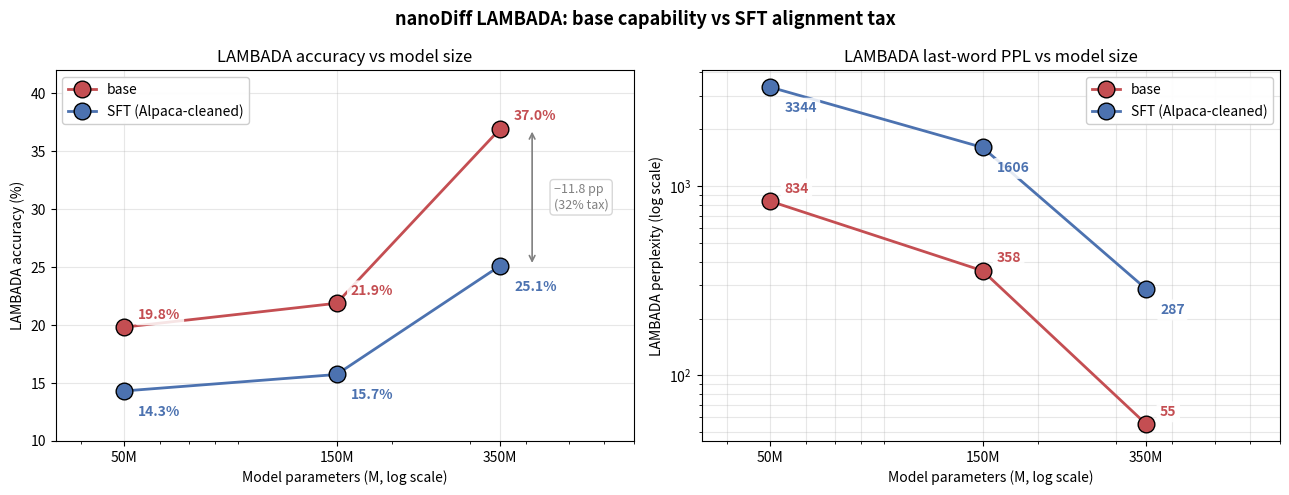

This chart was generated by the following Python code: (Note: this script raises an exception after producing the figure.)
"""LAMBADA scaling figure for nanoDiff.

Left panel:  LAMBADA accuracy vs model parameters, base vs SFT.
Right panel: LAMBADA last-word PPL vs model parameters (log y), base vs SFT.

The "alignment tax" (base→SFT drop) becomes visible as the vertical
distance between the base and SFT lines at each parameter scale, and
grows visibly at 350M, matching the documented finding.

Pure static-numbers plot, no wandb needed. From the repo root:
    python scripts/plot_lambada.py
Writes to assets/lambada.png if run from the repo root, otherwise /tmp/.
"""
import os
import matplotlib.pyplot as plt
import numpy as np

# Hardcoded measured numbers (also in README and HF model cards)
DATA = {
    #          (params,  base_acc, base_ppl, sft_acc, sft_ppl)
    "50M":    (50e6,   19.83,   834.0,   14.32, 3344.0),
    "150M":   (150e6,  21.89,   358.0,   15.74, 1606.0),
    "350M":   (350e6,  36.95,    55.3,   25.13,  286.6),
}

C_BASE = "#c44e52"   # red (matches the 350M base color in the scaling plot)
C_SFT  = "#4c72b0"   # blue

names = list(DATA.keys())
params = [DATA[n][0] for n in names]
base_acc = [DATA[n][1] for n in names]
base_ppl = [DATA[n][2] for n in names]
sft_acc  = [DATA[n][3] for n in names]
sft_ppl  = [DATA[n][4] for n in names]

fig, (ax_acc, ax_ppl) = plt.subplots(1, 2, figsize=(13, 5))

# Left: accuracy
ax_acc.plot(params, base_acc, "-o", color=C_BASE, label="base", markersize=12,
            markeredgecolor="black", markeredgewidth=1, linewidth=2)
ax_acc.plot(params, sft_acc,  "-o", color=C_SFT,  label="SFT (Alpaca-cleaned)",
            markersize=12, markeredgecolor="black", markeredgewidth=1, linewidth=2)

# Annotate every point with its number; offset SFT down, base up
for i, n in enumerate(names):
    ax_acc.annotate(f"{base_acc[i]:.1f}%", (params[i], base_acc[i]),
                    textcoords="offset points", xytext=(10, 6),
                    fontsize=10, color=C_BASE, weight="bold",
                    bbox=dict(boxstyle="round,pad=0.25", fc="white",
                              ec="none", alpha=0.85))
    ax_acc.annotate(f"{sft_acc[i]:.1f}%", (params[i], sft_acc[i]),
                    textcoords="offset points", xytext=(10, -18),
                    fontsize=10, color=C_SFT, weight="bold",
                    bbox=dict(boxstyle="round,pad=0.25", fc="white",
                              ec="none", alpha=0.85))

# Show alignment-tax pp drop as a small vertical bracket at 350M
ax_acc.annotate("", xy=(params[2] * 1.18, sft_acc[2]),
                xytext=(params[2] * 1.18, base_acc[2]),
                arrowprops=dict(arrowstyle="<->", color="gray", lw=1.2))
ax_acc.text(params[2] * 1.32, (base_acc[2] + sft_acc[2]) / 2,
            "−11.8 pp\n(32% tax)",
            fontsize=9, color="gray", va="center",
            bbox=dict(boxstyle="round,pad=0.3", fc="white",
                      ec="lightgray", alpha=0.9))

ax_acc.set_xscale("log")
ax_acc.set_xlabel("Model parameters (M, log scale)")
ax_acc.set_ylabel("LAMBADA accuracy (%)")
ax_acc.set_title("LAMBADA accuracy vs model size")
ax_acc.set_ylim(10, 42)
ax_acc.set_xlim(35e6, 700e6)
ax_acc.grid(True, alpha=0.3)
ax_acc.legend(loc="upper left", framealpha=0.95)

# label the x positions clearly: rather than raw param counts on log axis,
# annotate "50M", "150M", "350M" below the axis
ax_acc.set_xticks(params)
ax_acc.set_xticklabels(["50M", "150M", "350M"])

# Right: PPL on log y-axis
ax_ppl.plot(params, base_ppl, "-o", color=C_BASE, label="base", markersize=12,
            markeredgecolor="black", markeredgewidth=1, linewidth=2)
ax_ppl.plot(params, sft_ppl,  "-o", color=C_SFT,  label="SFT (Alpaca-cleaned)",
            markersize=12, markeredgecolor="black", markeredgewidth=1, linewidth=2)

for i, n in enumerate(names):
    ax_ppl.annotate(f"{base_ppl[i]:.0f}", (params[i], base_ppl[i]),
                    textcoords="offset points", xytext=(10, 6),
                    fontsize=10, color=C_BASE, weight="bold",
                    bbox=dict(boxstyle="round,pad=0.25", fc="white",
                              ec="none", alpha=0.85))
    ax_ppl.annotate(f"{sft_ppl[i]:.0f}", (params[i], sft_ppl[i]),
                    textcoords="offset points", xytext=(10, -18),
                    fontsize=10, color=C_SFT, weight="bold",
                    bbox=dict(boxstyle="round,pad=0.25", fc="white",
                              ec="none", alpha=0.85))

ax_ppl.set_xscale("log")
ax_ppl.set_yscale("log")
ax_ppl.set_xlabel("Model parameters (M, log scale)")
ax_ppl.set_ylabel("LAMBADA perplexity (log scale)")
ax_ppl.set_title("LAMBADA last-word PPL vs model size")
ax_ppl.set_xticks(params)
ax_ppl.set_xticklabels(["50M", "150M", "350M"])
ax_ppl.set_xlim(35e6, 700e6)
ax_ppl.grid(True, alpha=0.3, which="both")
ax_ppl.legend(loc="upper right", framealpha=0.95)

fig.suptitle("nanoDiff LAMBADA: base capability vs SFT alignment tax",
             fontsize=13, weight="bold")
plt.tight_layout()

out_path = "assets/lambada.png" if os.path.isdir("assets") else "/tmp/lambada.png"
os.makedirs(os.path.dirname(out_path) or ".", exist_ok=True)
plt.savefig(out_path, dpi=160, bbox_inches="tight")
print(f"saved {out_path}")
